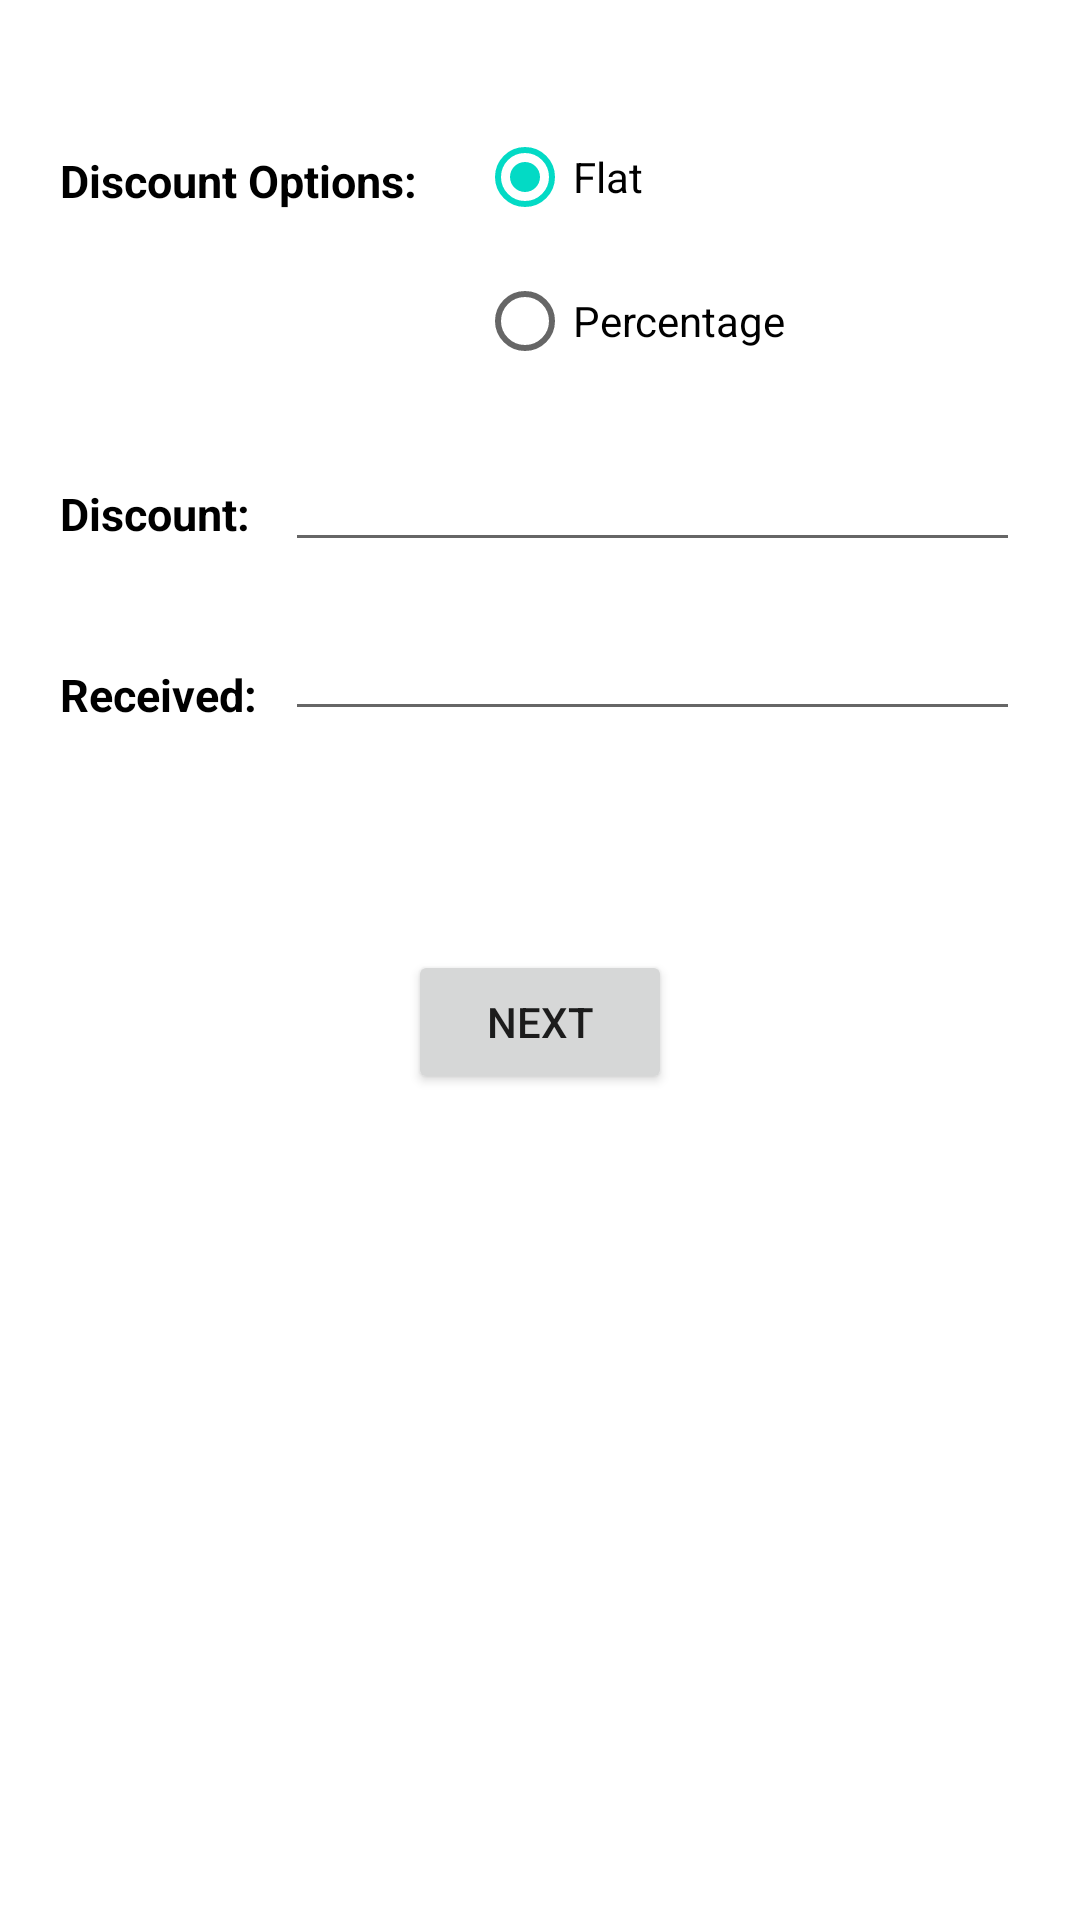

Android layout source for this screen:
<!-- AndroidManifest.xml: application theme Theme.GenerateInvoice -->
<!-- res/layout/alertdialog.xml -->
<?xml version="1.0" encoding="utf-8"?>
<androidx.constraintlayout.widget.ConstraintLayout xmlns:android="http://schemas.android.com/apk/res/android"
    xmlns:tools="http://schemas.android.com/tools"
    android:layout_width="match_parent"
    android:layout_height="match_parent"
    xmlns:app="http://schemas.android.com/apk/res-auto"
    tools:ignore="MissingConstraints"
    android:padding="@dimen/dp_20">

    <androidx.appcompat.widget.AppCompatTextView
        android:id="@+id/tv_disOpt"
        android:layout_width="wrap_content"
        android:layout_height="wrap_content"
        android:text="@string/str_disOpt"
        style="@style/textviewTitle"
        app:layout_constraintTop_toTopOf="parent"
        app:layout_constraintLeft_toLeftOf="parent"
        android:layout_marginTop="@dimen/dp_30"/>
    <RadioGroup
        android:layout_width="wrap_content"
        android:layout_height="wrap_content"
        android:id="@+id/radioGroup"
        android:layout_marginStart="@dimen/dp_20"
        android:layout_marginTop="@dimen/dp_15"
        app:layout_constraintTop_toTopOf="parent"
        app:layout_constraintLeft_toRightOf="@+id/tv_disOpt">

        <androidx.appcompat.widget.AppCompatRadioButton
            android:id="@+id/rbFlat"
            android:layout_width="wrap_content"
            android:layout_height="wrap_content"
            android:checked="true"
            android:text="@string/str_flat" />

        <androidx.appcompat.widget.AppCompatRadioButton
            android:id="@+id/rbPercent"
            android:layout_width="wrap_content"
            android:layout_height="wrap_content"
            android:text="@string/str_percent" />
    </RadioGroup>

    <androidx.appcompat.widget.AppCompatTextView
        android:id="@+id/tv_discount"
        android:layout_width="wrap_content"
        android:layout_height="wrap_content"
        android:text="@string/str_discount"
        style="@style/textviewTitle"
        app:layout_constraintTop_toBottomOf="@+id/radioGroup"
        app:layout_constraintLeft_toLeftOf="parent"
        android:layout_marginTop="@dimen/dp_30"/>

    <androidx.appcompat.widget.AppCompatEditText
        android:id="@+id/edDiscount"
        android:layout_width="match_parent"
        android:layout_height="wrap_content"
        android:inputType="numberDecimal"
        app:layout_constraintTop_toBottomOf="@+id/radioGroup"
        app:layout_constraintLeft_toRightOf="@+id/tv_discount"
        app:layout_constraintRight_toRightOf="parent"
        android:layout_marginTop="@dimen/dp_15"
        android:layout_marginStart="@dimen/dp_75"/>

    <androidx.appcompat.widget.AppCompatTextView
        android:id="@+id/tv_rec"
        android:layout_width="wrap_content"
        android:layout_height="wrap_content"
        android:text="@string/str_received"
        style="@style/textviewTitle"
        app:layout_constraintTop_toBottomOf="@+id/tv_discount"
        app:layout_constraintLeft_toLeftOf="parent"
        android:layout_marginTop="@dimen/dp_40"/>

    <androidx.appcompat.widget.AppCompatEditText
        android:id="@+id/edRec"
        android:layout_width="match_parent"
        android:layout_height="wrap_content"
        android:inputType="numberDecimal"
        app:layout_constraintTop_toBottomOf="@+id/edDiscount"
        app:layout_constraintLeft_toRightOf="@+id/tv_rec"
        app:layout_constraintRight_toRightOf="parent"
        android:layout_marginTop="@dimen/dp_15"
        android:layout_marginStart="@dimen/dp_75"/>

    <androidx.appcompat.widget.AppCompatButton
        android:id="@+id/btnNext"
        android:layout_width="wrap_content"
        android:layout_height="wrap_content"
        android:text="@string/str_next"
        app:layout_constraintTop_toBottomOf="@id/tv_rec"
        app:layout_constraintLeft_toLeftOf="parent"
        app:layout_constraintRight_toRightOf="parent"
        android:layout_marginTop="@dimen/dp_75"/>

</androidx.constraintlayout.widget.ConstraintLayout>
<!-- resources referenced by this layout -->
<resources>
  <dimen name="dp_15">15dp</dimen>
  <dimen name="dp_20">20dp</dimen>
  <dimen name="dp_30">30dp</dimen>
  <dimen name="dp_40">40dp</dimen>
  <dimen name="dp_75">75dp</dimen>
  <string name="str_disOpt">Discount Options:</string>
  <string name="str_discount">Discount:</string>
  <string name="str_flat">Flat</string>
  <string name="str_next">Next</string>
  <string name="str_percent">Percentage</string>
  <string name="str_received">Received:</string>
  <style name="textviewTitle">
          <item name="android:textStyle">bold</item>
          <item name="android:textColor">@color/black</item>
          <item name="android:textSize">15sp</item>
      </style>
  <style name="Theme.GenerateInvoice" parent="Theme.MaterialComponents.Light.NoActionBar">
          
          <item name="colorPrimary">@color/purple_500</item>
          <item name="colorPrimaryVariant">@color/purple_700</item>
          <item name="colorOnPrimary">@color/white</item>
          
          <item name="colorSecondary">@color/teal_200</item>
          <item name="colorSecondaryVariant">@color/teal_700</item>
          <item name="colorOnSecondary">@color/black</item>
          
          <item name="android:statusBarColor" tools:targetApi="l">?attr/colorPrimaryVariant</item>
          
  
      </style>
  <!-- not gathered from this repository: default colours our renderer supplied (Android Studio template values) -->
  <color name="purple_500">#FF6200EE</color>
  <color name="purple_700">#FF3700B3</color>
  <color name="teal_200">#FF03DAC5</color>
  <color name="teal_700">#FF018786</color>
  <color name="black">#FF000000</color>
  <color name="white">#FFFFFFFF</color>
</resources>
